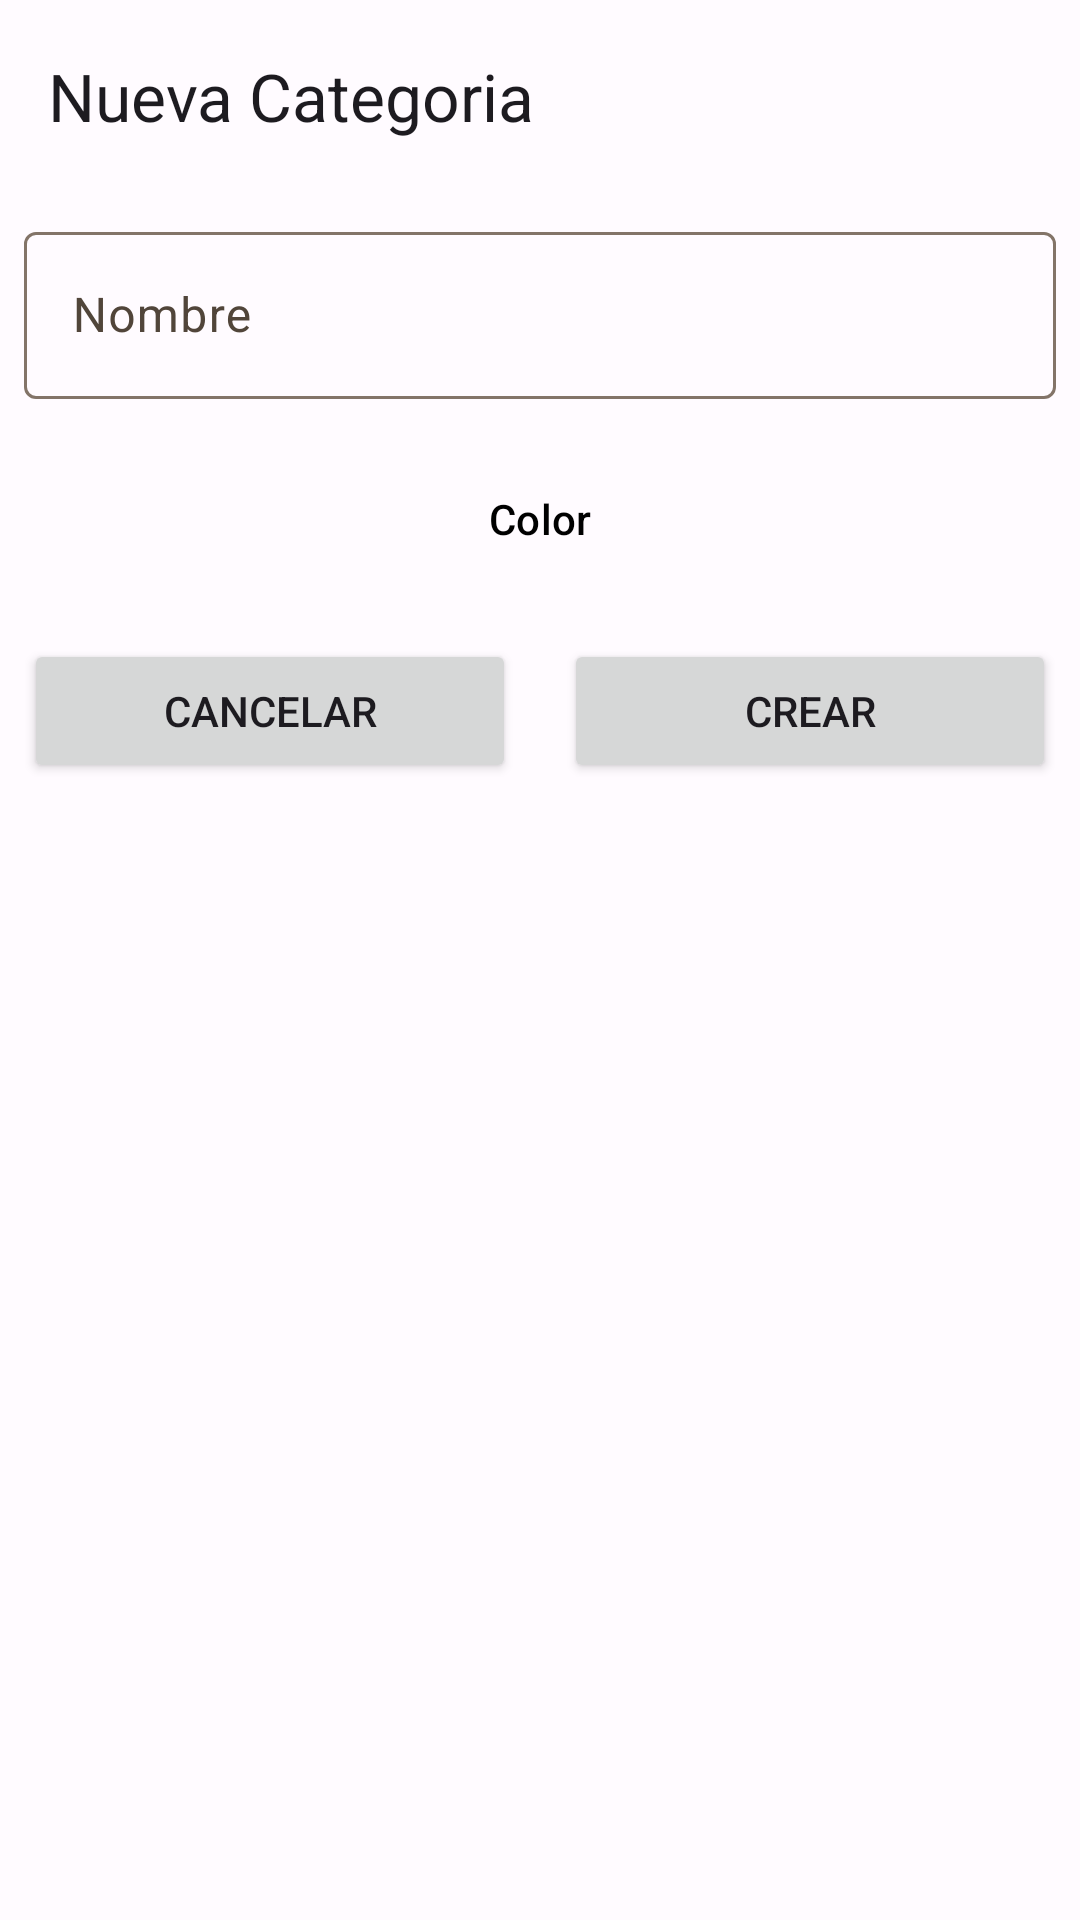

Layout XML and referenced resources for this Android screen:
<!-- AndroidManifest.xml: application theme Theme.TiendaVirtual -->
<!-- res/layout/activity_form_category.xml -->
<?xml version="1.0" encoding="utf-8"?>
<androidx.coordinatorlayout.widget.CoordinatorLayout xmlns:android="http://schemas.android.com/apk/res/android"
    xmlns:app="http://schemas.android.com/apk/res-auto"
    xmlns:tools="http://schemas.android.com/tools"
    android:layout_width="match_parent"
    android:layout_height="match_parent">

    <com.google.android.material.appbar.AppBarLayout
        android:layout_width="match_parent"
        android:layout_height="wrap_content"
        app:liftOnScroll="true">

        <com.google.android.material.appbar.MaterialToolbar
            android:id="@+id/top_bar_form_activity"
            android:layout_width="match_parent"
            android:layout_height="wrap_content"
            android:minHeight="?attr/actionBarSize"
            app:layout_scrollEffect="compress"
            app:layout_scrollFlags="scroll|enterAlways|snap"
            app:navigationIcon="@drawable/ic_back"
            app:title="@string/nueva_categoria" />

    </com.google.android.material.appbar.AppBarLayout>

    
    <androidx.core.widget.NestedScrollView
        android:layout_width="match_parent"
        android:layout_height="match_parent"
        app:layout_behavior="@string/appbar_scrolling_view_behavior">

        <LinearLayout
            android:layout_width="match_parent"
            android:layout_height="match_parent"
            android:orientation="vertical">

            <com.google.android.material.textfield.TextInputLayout
                android:id="@+id/til_name_new_category"
                android:layout_width="match_parent"
                android:layout_height="wrap_content"
                android:layout_margin="8dp">

                <com.google.android.material.textfield.TextInputEditText
                    android:id="@+id/et_name_new_category"
                    android:layout_width="match_parent"
                    android:layout_height="wrap_content"
                    android:hint="@string/text_name" />
            </com.google.android.material.textfield.TextInputLayout>

            <LinearLayout
                android:layout_width="match_parent"
                android:layout_height="wrap_content"
                android:orientation="horizontal"
                android:padding="8dp">

                <Button
                    android:id="@+id/btn_color_new_category"
                    style="@style/Widget.Material3.Button.ElevatedButton"
                    android:layout_width="match_parent"
                    android:layout_height="wrap_content"
                    android:text="@string/txt_color"
                    android:textColor="@color/black" />
            </LinearLayout>

            <LinearLayout
                android:layout_width="match_parent"
                android:layout_height="wrap_content"
                android:orientation="horizontal">

                <Button
                    android:id="@+id/btnCancel"
                    android:layout_width="match_parent"
                    android:layout_height="wrap_content"
                    android:layout_margin="8dp"
                    android:layout_weight="1"
                    android:text="@string/text_cancel" />

                <Button
                    android:id="@+id/btnOK"
                    android:layout_width="match_parent"
                    android:layout_height="wrap_content"
                    android:layout_margin="8dp"
                    android:layout_weight="1"
                    android:text="@string/txt_create" />
            </LinearLayout>

        </LinearLayout>

    </androidx.core.widget.NestedScrollView>
</androidx.coordinatorlayout.widget.CoordinatorLayout>
<!-- resources referenced by this layout -->
<resources>
  <color name="black">#FF000000</color>
  <string name="nueva_categoria">Nueva Categoria</string>
  <string name="text_cancel">Cancelar</string>
  <string name="text_name">Nombre</string>
  <string name="txt_color">Color</string>
  <string name="txt_create">Crear</string>
  <style name="Theme.TiendaVirtual" parent="Base.Theme.TiendaVirtual" />
  <color name="md_theme_light_primary">#8A5100</color>
  <color name="md_theme_light_onPrimary">#FFFFFF</color>
  <color name="md_theme_light_primaryContainer">#FFDCBD</color>
  <color name="md_theme_light_onPrimaryContainer">#2C1600</color>
  <color name="md_theme_light_secondary">#705D00</color>
  <color name="md_theme_light_onSecondary">#FFFFFF</color>
  <color name="md_theme_light_secondaryContainer">#FFE16C</color>
  <color name="md_theme_light_onSecondaryContainer">#221B00</color>
  <color name="md_theme_light_tertiary">#9A3293</color>
  <color name="md_theme_light_onTertiary">#FFFFFF</color>
  <color name="md_theme_light_tertiaryContainer">#FFD7F4</color>
  <color name="md_theme_light_onTertiaryContainer">#380037</color>
  <color name="md_theme_light_error">#BA1A1A</color>
  <color name="md_theme_light_errorContainer">#FFDAD6</color>
  <color name="md_theme_light_onError">#FFFFFF</color>
  <color name="md_theme_light_onErrorContainer">#410002</color>
  <color name="md_theme_light_background">#FFFBFF</color>
  <color name="md_theme_light_onBackground">#201B16</color>
  <color name="md_theme_light_surface">#FFFBFF</color>
  <color name="md_theme_light_onSurface">#201B16</color>
  <color name="md_theme_light_surfaceVariant">#F2DFD1</color>
  <color name="md_theme_light_onSurfaceVariant">#51453A</color>
  <color name="md_theme_light_outline">#837468</color>
  <color name="md_theme_light_inverseOnSurface">#FAEFE7</color>
  <color name="md_theme_light_inverseSurface">#352F2B</color>
  <color name="md_theme_light_inversePrimary">#FFB86F</color>
</resources>
